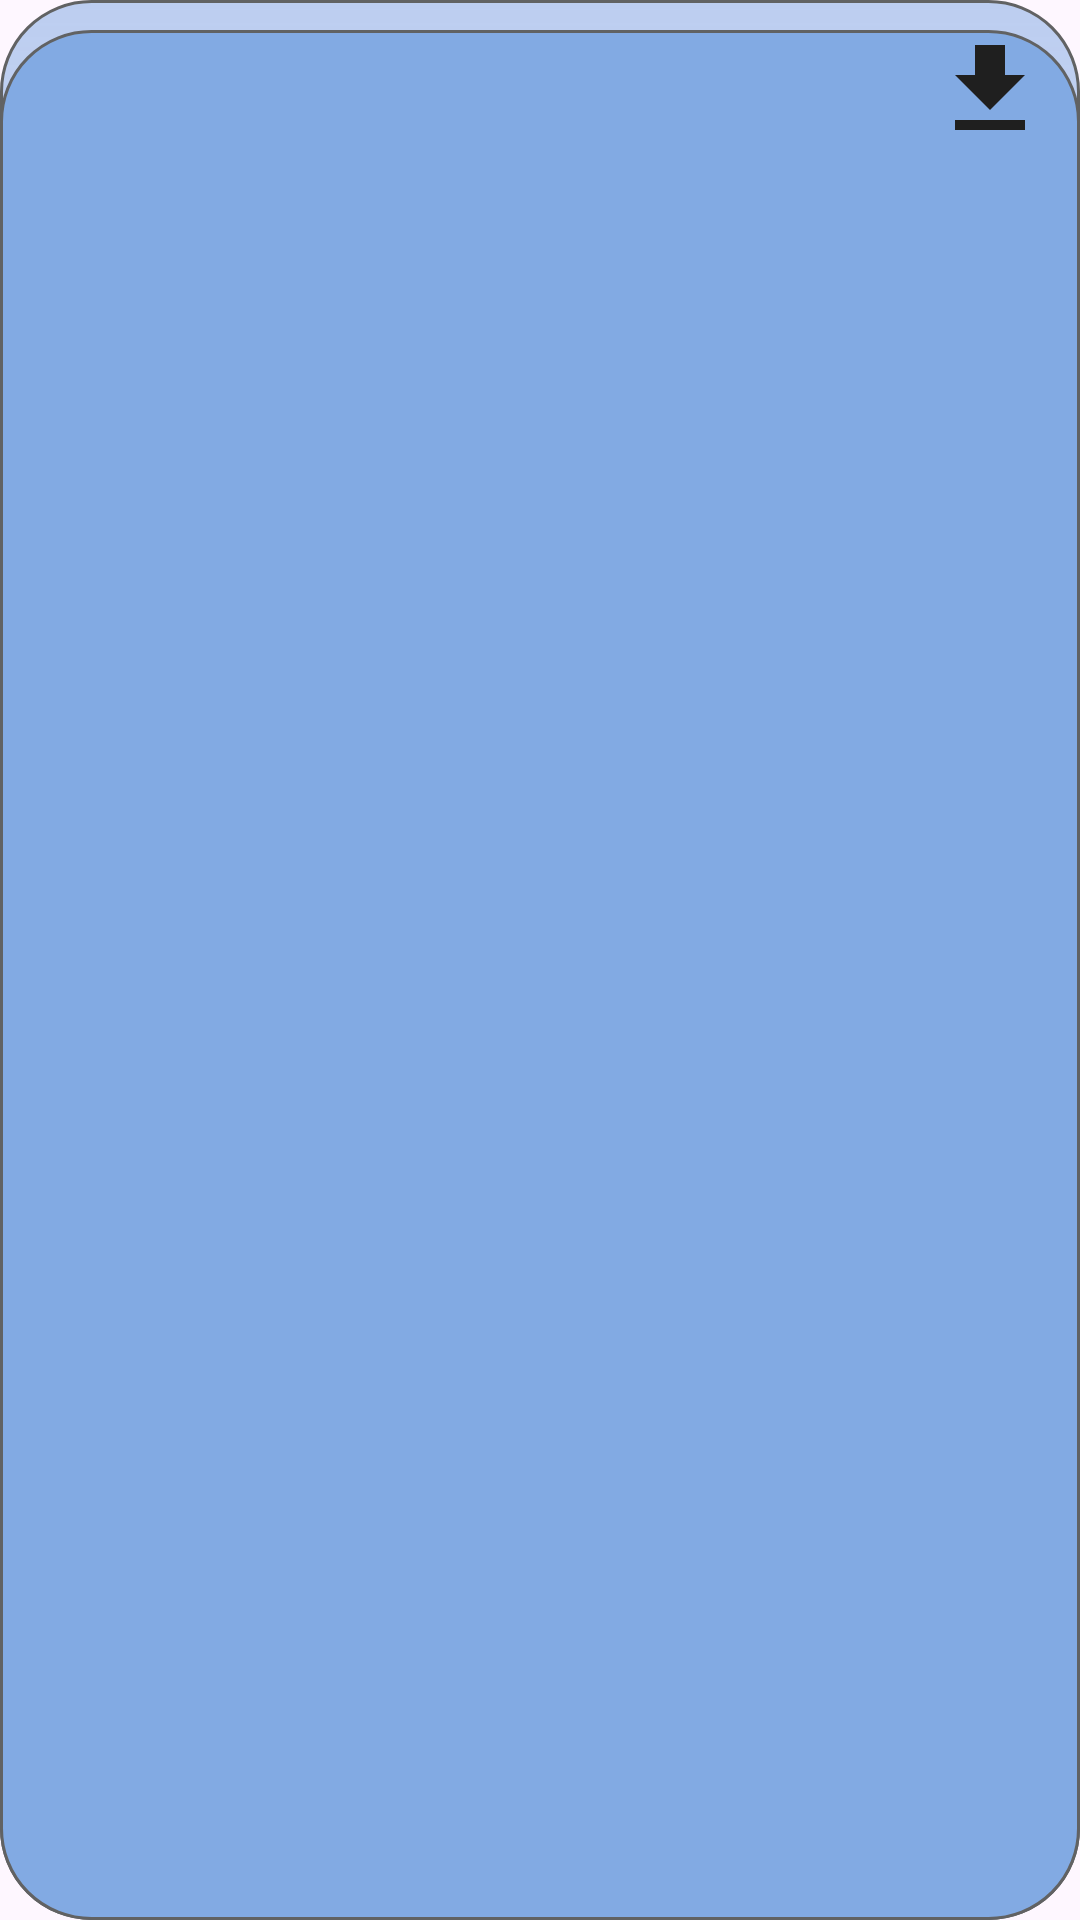

Android layout source for this screen:
<!-- AndroidManifest.xml: application theme Theme.Personnel -->
<!-- res/layout/payslip_list_view_first_item.xml -->
<?xml version="1.0" encoding="utf-8"?>
<RelativeLayout android:id="@+id/hero"
    android:layout_width="match_parent"
    android:layout_height="320dp"
    android:layout_marginTop="50dp"
    android:background="@drawable/hero"
    xmlns:android="http://schemas.android.com/apk/res/android"
    xmlns:app="http://schemas.android.com/apk/res-auto">

    <TextView
        android:id="@+id/amount"
        android:layout_width="wrap_content"
        android:layout_height="wrap_content"
        android:layout_centerHorizontal="true"
        android:layout_marginTop="50dp"
        android:fontFamily="@font/hanken_grotesk"
        android:textColor="#F5FAFD"
        android:textSize="70dp"
        android:textStyle="bold" />

    <TextView
        android:id="@+id/month"
        android:layout_width="wrap_content"
        android:layout_height="wrap_content"
        android:layout_below="@+id/amount"
        android:layout_centerHorizontal="true"
        android:layout_marginTop="20dp"
        android:fontFamily="@font/hanken_grotesk"
        android:textColor="#F5FAFD"
        android:textSize="35dp"
        android:textStyle="bold" />

    <TextView
        android:id="@+id/date"
        android:layout_width="wrap_content"
        android:layout_height="wrap_content"
        android:layout_below="@+id/month"
        android:layout_centerHorizontal="true"
        android:fontFamily="@font/hanken_grotesk"
        android:textColor="#F5FAFD"
        android:textSize="25dp"
        android:textStyle="bold" />

    <ImageView
        android:id="@+id/downloadIcon"
        android:layout_width="wrap_content"
        android:layout_height="wrap_content"
        android:layout_alignParentRight="true"
        android:layout_marginTop="10dp"
        android:layout_marginRight="10dp"
        app:srcCompat="@drawable/download_button" />
</RelativeLayout>
<!-- resources referenced by this layout -->
<resources>
  <!-- drawable download_button (drawable) -->
  <vector android:height="40dp" android:tint="#1F1F1F"
      android:viewportHeight="24" android:viewportWidth="24"
      android:width="40dp" xmlns:android="http://schemas.android.com/apk/res/android">
      <path android:fillColor="@android:color/white" android:pathData="M5,20h14v-2H5V20zM19,9h-4V3H9v6H5l7,7L19,9z"/>
  </vector>
  <!-- drawable hero (drawable) -->
  <?xml version="1.0" encoding="utf-8"?>
  <layer-list xmlns:android="http://schemas.android.com/apk/res/android">
      <item>
          <shape android:shape="rectangle">
              <gradient
                  android:startColor="#8882AAE3"
                  android:endColor="#00F5FAFD"
                  android:angle="270"
  
                  />
              <corners android:radius="30dp"/>
              <stroke
                  android:width="1dp"
                  android:color="#616263"
                  />
          </shape>
      </item>
  
      <item
          android:left="0dp"
          android:right="0dp"
          android:top="10dp"
          android:bottom="0dp">
  
          <shape android:shape="rectangle">
              <solid android:color="#82AAE3"/>
              <corners android:radius="30dp"/>
              <stroke
                  android:width="1dp"
                  android:color="#616263"
                  />
          </shape>
      </item>
  
  </layer-list>
  <style name="Theme.Personnel" parent="Base.Theme.Personnel" />
  <style name="Base.Theme.Personnel" parent="Theme.Material3.DayNight.NoActionBar">
          
          
      </style>
</resources>
